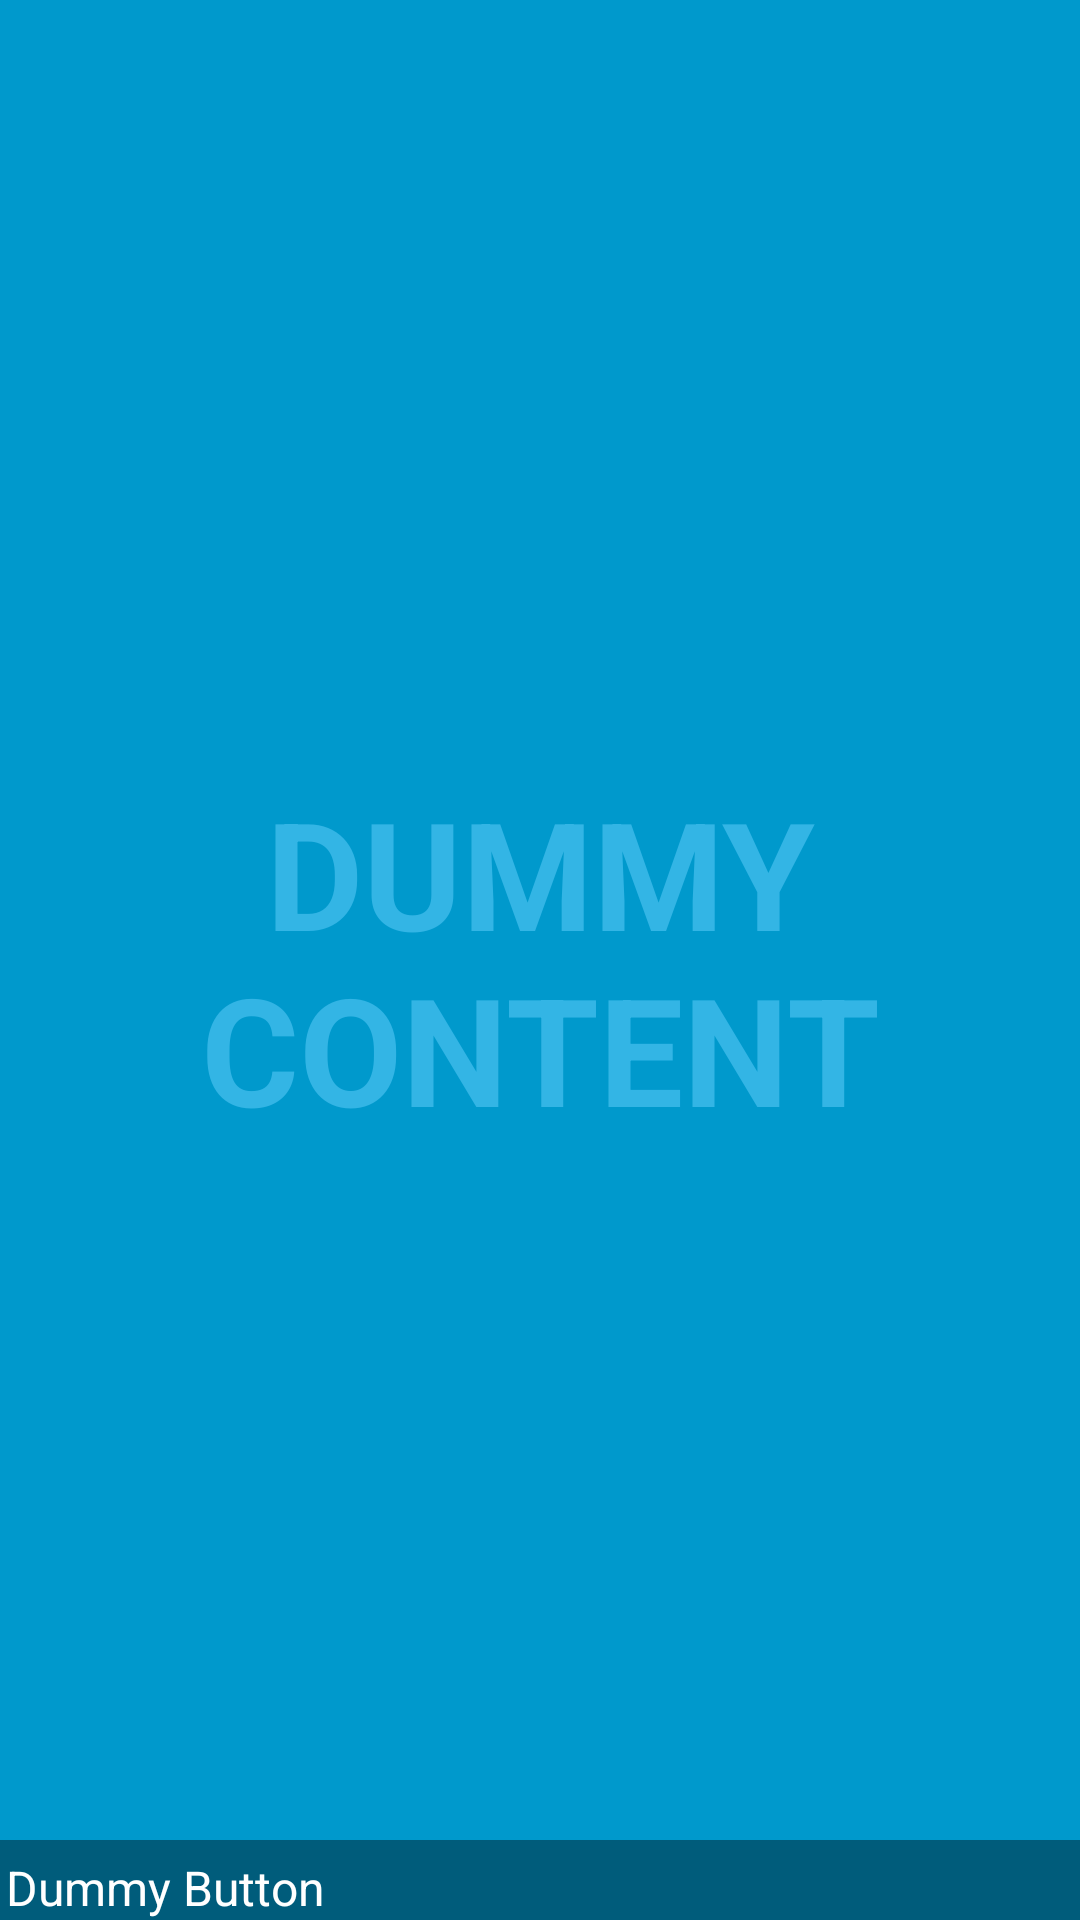

Layout XML and referenced resources for this Android screen:
<!-- AndroidManifest.xml: activity theme FullscreenTheme -->
<!-- res/layout/activity_graph.xml -->
<FrameLayout xmlns:android="http://schemas.android.com/apk/res/android"
    xmlns:tools="http://schemas.android.com/tools"
    android:layout_width="match_parent"
    android:layout_height="match_parent"
    android:background="#0099cc"
    tools:context="com.example.davidhendon.moodsy.GraphActivity">

    
    <TextView android:id="@+id/fullscreen_content"
        android:layout_width="match_parent"
        android:layout_height="match_parent"
        android:keepScreenOn="true"
        android:textColor="#33b5e5"
        android:textStyle="bold"
        android:textSize="50sp"
        android:gravity="center"
        android:text="@string/dummy_content" />

    
    <FrameLayout android:layout_width="match_parent"
        android:layout_height="match_parent"
        android:fitsSystemWindows="true">

        <LinearLayout android:id="@+id/fullscreen_content_controls"
            style="?metaButtonBarStyle"
            android:layout_width="match_parent"
            android:layout_height="wrap_content"
            android:layout_gravity="bottom|center_horizontal"
            android:background="@color/black_overlay"
            android:orientation="horizontal"
            tools:ignore="UselessParent">

            <Button android:id="@+id/dummy_button"
                style="?metaButtonBarButtonStyle"
                android:layout_width="0dp"
                android:layout_height="wrap_content"
                android:layout_weight="1"
                android:text="@string/dummy_button" />

        </LinearLayout>

        <ListView
            android:layout_width="wrap_content"
            android:layout_height="473dp"
            android:id="@+id/listView"
            android:layout_gravity="center_horizontal|top" />
    </FrameLayout>

</FrameLayout>
<!-- resources referenced by this layout -->
<resources>
  <color name="black_overlay">#66000000</color>
  <string name="dummy_button">Dummy Button</string>
  <string name="dummy_content">DUMMY\nCONTENT</string>
  <style name="FullscreenTheme" parent="android:Theme.NoTitleBar">
          <item name="android:windowContentOverlay">@null</item>
          <item name="android:windowBackground">@null</item>
          <item name="metaButtonBarStyle">@style/ButtonBar</item>
          <item name="metaButtonBarButtonStyle">@style/ButtonBarButton</item>
      </style>
  <style name="ButtonBar">
          <item name="android:paddingLeft">2dp</item>
          <item name="android:paddingTop">5dp</item>
          <item name="android:paddingRight">2dp</item>
          <item name="android:paddingBottom">0dp</item>
          <item name="android:background">@android:drawable/bottom_bar</item>
      </style>
  <style name="ButtonBarButton" />
</resources>
